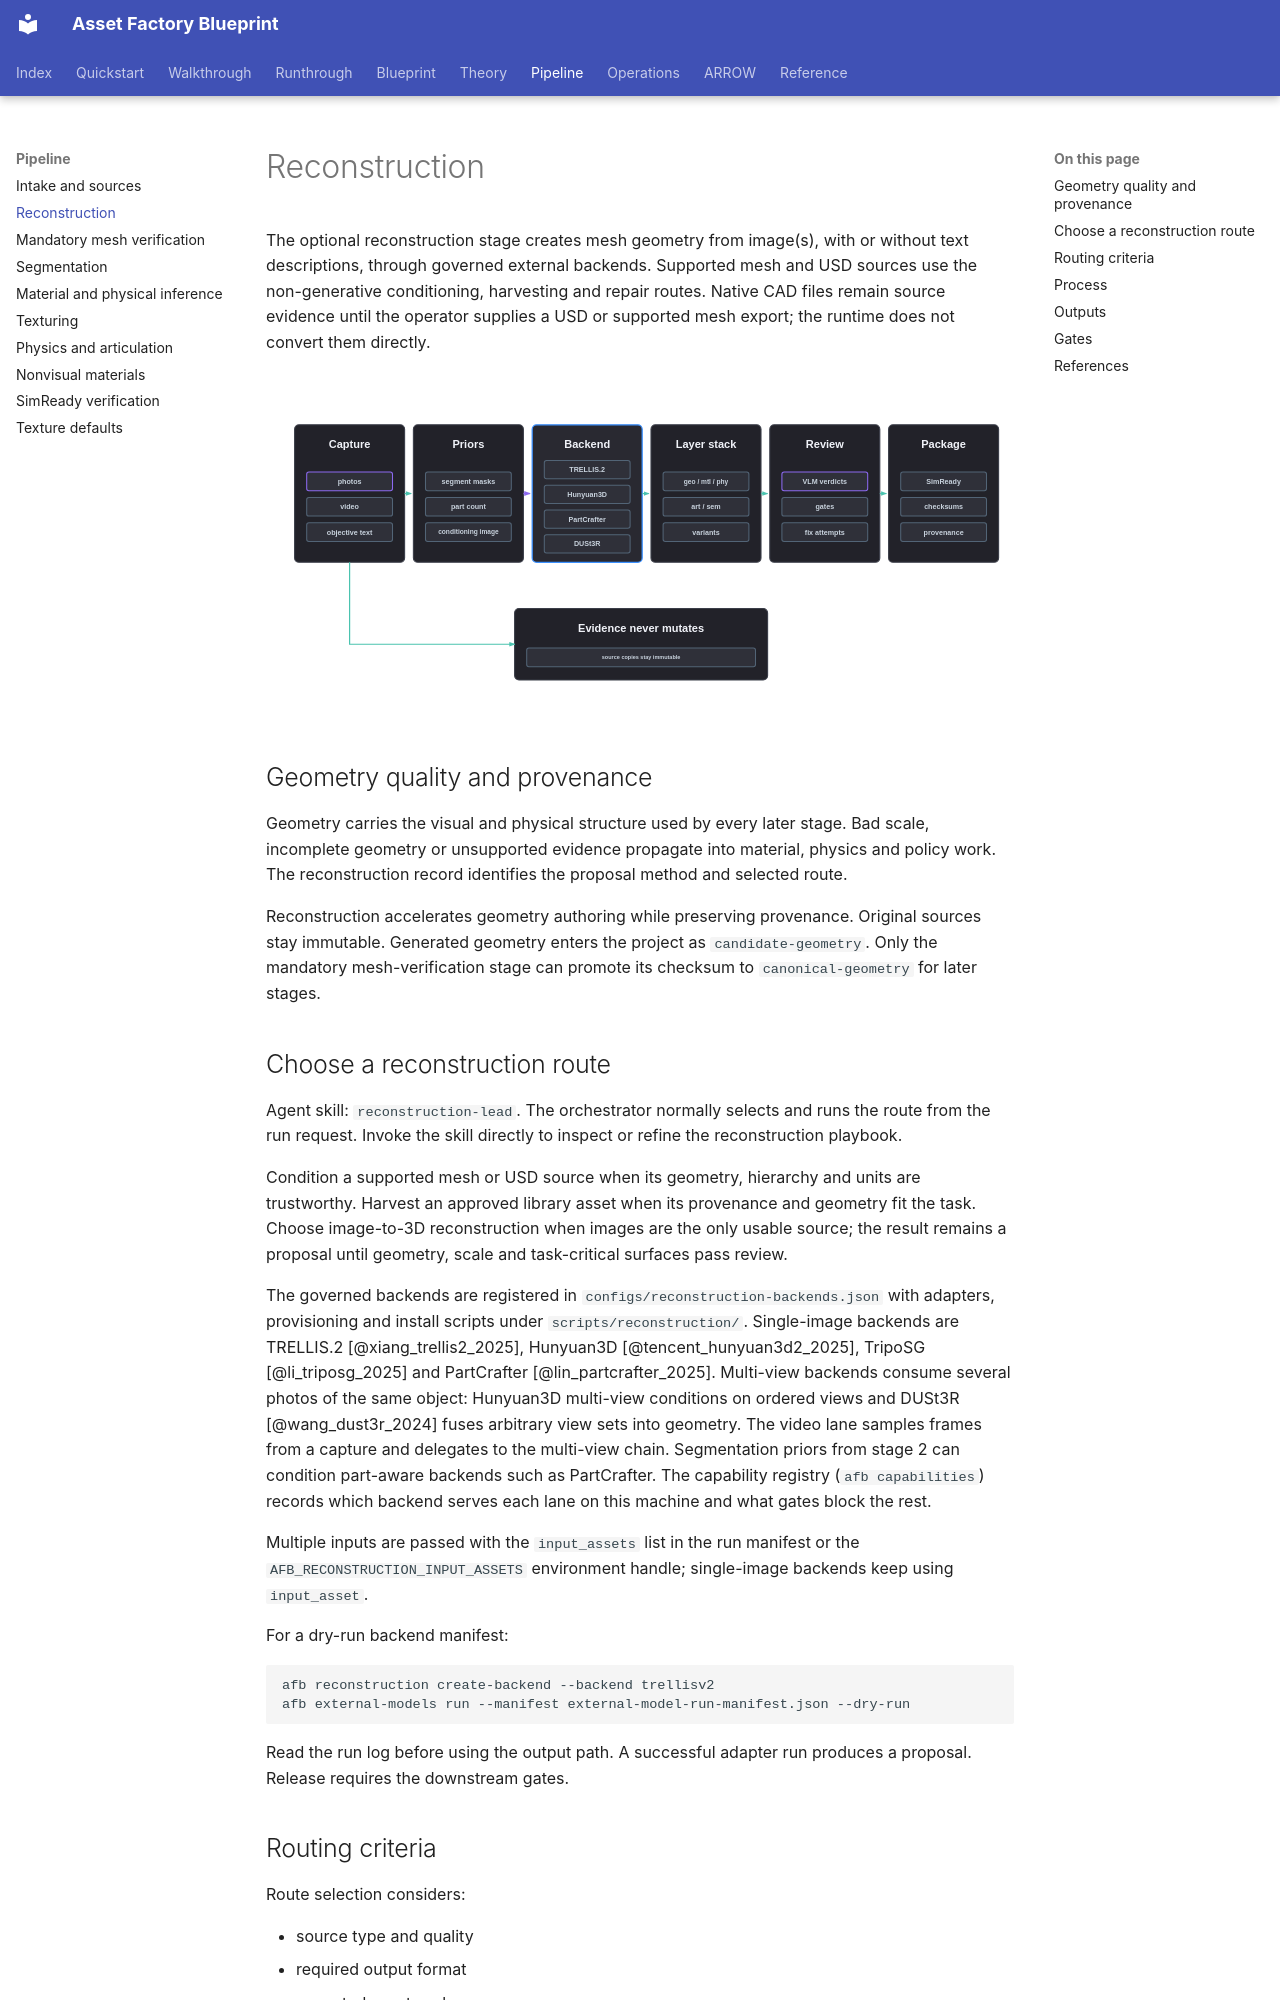

repository: hcltech-robotics/asset-factory-blueprint · page: pipeline/01-reconstruction.html · generator: mkdocs

---
description: "Choose governed image-to-mesh, conditioning, harvesting or repair routes while preserving source evidence and geometry provenance."
---

# Reconstruction

The optional reconstruction stage creates mesh geometry from image(s), with or without text descriptions, through governed external backends. Supported mesh and USD sources use the non-generative conditioning, harvesting and repair routes. Native CAD files remain source evidence until the operator supplies a USD or supported mesh export; the runtime does not convert them directly.

<p align="center">
  <img src="../assets/image-to-usd-storyboard.svg" alt="image to usd storyboard" width="920">
</p>

## Geometry quality and provenance

Geometry carries the visual and physical structure used by every later stage. Bad scale, incomplete geometry or unsupported evidence propagate into material, physics and policy work. The reconstruction record identifies the proposal method and selected route.

Reconstruction accelerates geometry authoring while preserving provenance. Original sources stay immutable. Generated geometry enters the project as `candidate-geometry`. Only the mandatory mesh-verification stage can promote its checksum to `canonical-geometry` for later stages.
